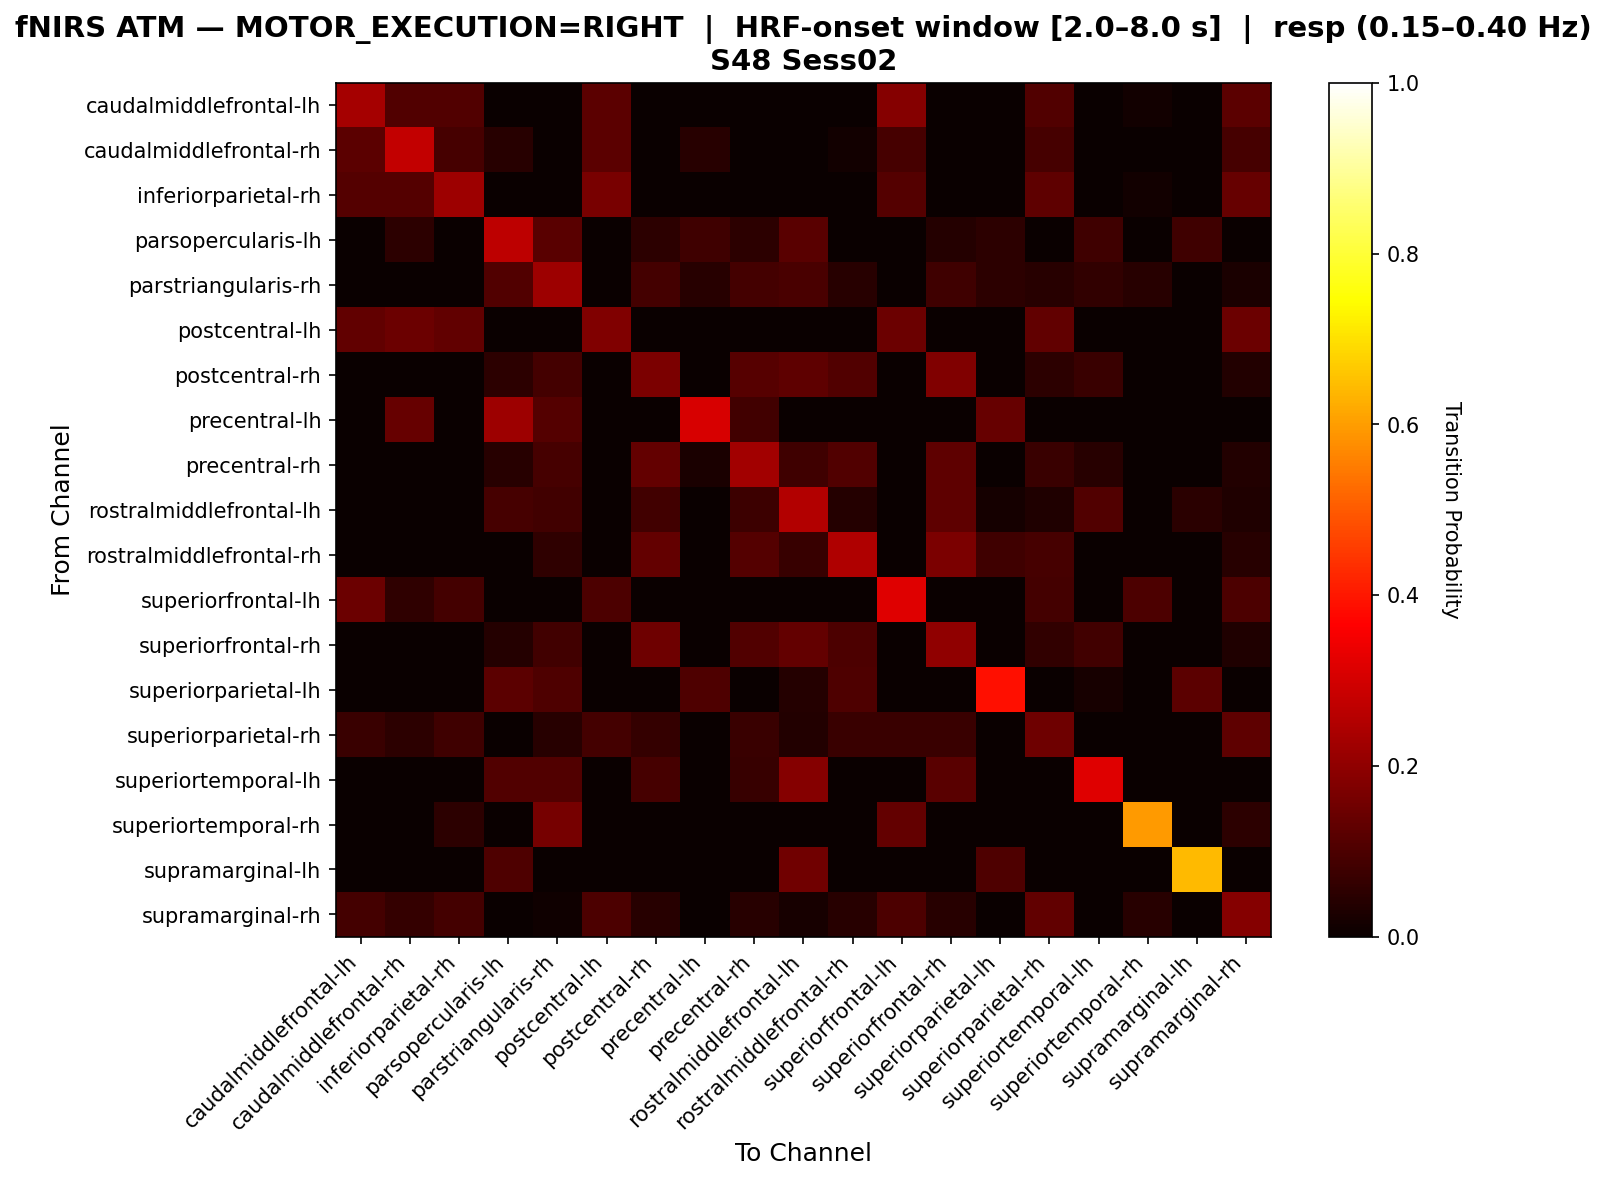

Data behind this chart, as committed beside it:
, caudalmiddlefrontal-lh, caudalmiddlefrontal-rh, inferiorparietal-rh, parsopercularis-lh, parstriangularis-rh, postcentral-lh, postcentral-rh, precentral-lh, precentral-rh, rostralmiddlefrontal-lh, rostralmiddlefrontal-rh, superiorfrontal-lh, superiorfrontal-rh, superiorparietal-lh, superiorparietal-rh, superiortemporal-lh, superiortemporal-rh, supramarginal-lh, supramarginal-rh
caudalmiddlefrontal-lh, 0.2308, 0.1077, 0.1077, 0.0, 0.0, 0.1231, 0.0, 0.0, 0.0, 0.0, 0.0, 0.1846, 0.0, 0.0, 0.1077, 0.0, 0.01538, 0.0, 0.1231
caudalmiddlefrontal-rh, 0.1231, 0.2769, 0.09231, 0.04615, 0.0, 0.1231, 0.0, 0.04615, 0.0, 0.0, 0.01538, 0.09231, 0.0, 0.0, 0.09231, 0.0, 0.0, 0.0, 0.09231
inferiorparietal-rh, 0.1111, 0.1111, 0.2222, 0.0, 0.0, 0.1667, 0.0, 0.0, 0.0, 0.0, 0.0, 0.1111, 0.0, 0.0, 0.125, 0.0, 0.01389, 0.0, 0.1389
parsopercularis-lh, 0.0, 0.05333, 0.0, 0.2667, 0.12, 0.0, 0.05333, 0.08, 0.05333, 0.12, 0.0, 0.0, 0.04, 0.05333, 0.0, 0.08, 0.0, 0.08, 0.0
parstriangularis-rh, 0.0, 0.0, 0.0, 0.1062, 0.2212, 0.0, 0.0885, 0.04425, 0.0885, 0.09735, 0.04425, 0.0, 0.07965, 0.0531, 0.04425, 0.06195, 0.04425, 0.0, 0.02655
postcentral-lh, 0.129, 0.1452, 0.129, 0.0, 0.0, 0.1774, 0.0, 0.0, 0.0, 0.0, 0.0, 0.1452, 0.0, 0.0, 0.129, 0.0, 0.0, 0.0, 0.1452
postcentral-rh, 0.0, 0.0, 0.0, 0.05357, 0.08929, 0.0, 0.1696, 0.0, 0.1161, 0.125, 0.1071, 0.0, 0.1786, 0.0, 0.05357, 0.07143, 0.0, 0.0, 0.03571
precentral-lh, 0.0, 0.1389, 0.0, 0.2222, 0.1111, 0.0, 0.0, 0.3056, 0.08333, 0.0, 0.0, 0.0, 0.0, 0.1389, 0.0, 0.0, 0.0, 0.0, 0.0
precentral-rh, 0.0, 0.0, 0.0, 0.04545, 0.09091, 0.0, 0.1364, 0.02727, 0.2273, 0.08182, 0.1091, 0.0, 0.1273, 0.0, 0.07273, 0.04545, 0.0, 0.0, 0.03636
rostralmiddlefrontal-lh, 0.0, 0.0, 0.0, 0.09244, 0.08403, 0.0, 0.08403, 0.0, 0.07563, 0.2521, 0.04202, 0.0, 0.1261, 0.01681, 0.03361, 0.1092, 0.0, 0.05042, 0.03361
rostralmiddlefrontal-rh, 0.0, 0.0, 0.0, 0.0, 0.05618, 0.0, 0.1348, 0.0, 0.1124, 0.06742, 0.2472, 0.0, 0.1685, 0.07865, 0.08989, 0.0, 0.0, 0.0, 0.04494
superiorfrontal-lh, 0.1449, 0.05797, 0.08696, 0.0, 0.0, 0.1014, 0.0, 0.0, 0.0, 0.0, 0.0, 0.3188, 0.0, 0.0, 0.08696, 0.0, 0.1014, 0.0, 0.1014
superiorfrontal-rh, 0.0, 0.0, 0.0, 0.04202, 0.08403, 0.0, 0.1513, 0.0, 0.1092, 0.1345, 0.1008, 0.0, 0.2017, 0.0, 0.05882, 0.08403, 0.0, 0.0, 0.03361
superiorparietal-lh, 0.0, 0.0, 0.0, 0.1224, 0.102, 0.0, 0.0, 0.102, 0.0, 0.04082, 0.102, 0.0, 0.0, 0.3878, 0.0, 0.02041, 0.0, 0.1224, 0.0
superiorparietal-rh, 0.07143, 0.05357, 0.08036, 0.0, 0.04464, 0.08929, 0.0625, 0.0, 0.07143, 0.03571, 0.07143, 0.07143, 0.07143, 0.0, 0.1518, 0.0, 0.0, 0.0, 0.125
superiortemporal-lh, 0.0, 0.0, 0.0, 0.1067, 0.1067, 0.0, 0.09333, 0.0, 0.06667, 0.1867, 0.0, 0.0, 0.12, 0.0, 0.0, 0.32, 0.0, 0.0, 0.0
superiortemporal-rh, 0.0, 0.0, 0.05405, 0.0, 0.1622, 0.0, 0.0, 0.0, 0.0, 0.0, 0.0, 0.1351, 0.0, 0.0, 0.0, 0.0, 0.5946, 0.0, 0.05405
supramarginal-lh, 0.0, 0.0, 0.0, 0.1026, 0.0, 0.0, 0.0, 0.0, 0.0, 0.1538, 0.0, 0.0, 0.0, 0.1026, 0.0, 0.0, 0.0, 0.641, 0.0
supramarginal-rh, 0.08696, 0.06522, 0.08696, 0.0, 0.01087, 0.09783, 0.04348, 0.0, 0.04348, 0.02174, 0.04348, 0.09783, 0.04348, 0.0, 0.1304, 0.0, 0.04348, 0.0, 0.1848
